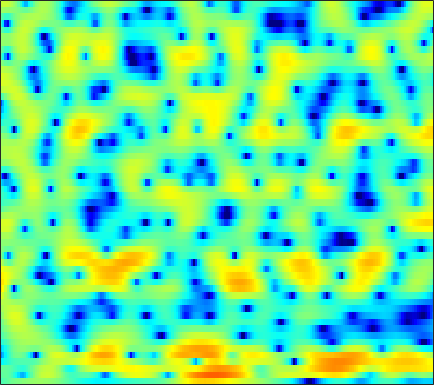

Source data for this figure (header and first rows):
-2.5919, -2.2303, -1.791, -1.4037, -1.1527, -0.86287, -0.60682, -0.43565, -0.22745, -0.014374, 0.18789, 0.32778, 0.49546, 0.65037, 0.76591, 0.89779, 1.0044, 1.0561, 1.0867, 1.0769, 1.0212, 0.94813, 0.8068, 0.62034
-1.716, -1.397, -1.25, -1.436, -1.802, -2.599, -3.793, -4.975, -6.913, -8.796, -9.102, -7.85, -5.429, -3.176, -1.765, -0.2371, 0.947, 1.647, 2.359, 2.839, 3.114, 3.198, 3.15, 2.933
-1.193, -1.183, -1.259, -1.432, -1.637, -2.015, -2.506, -2.913, -3.455, -3.817, -3.848, -3.584, -2.894, -1.946, -1.187, -0.2021, 0.6914, 1.273, 1.92, 2.41, 2.728, 2.852, 2.873, 2.707
-6.247, -5.526, -4.627, -3.862, -3.376, -2.881, -2.53, -2.356, -2.222, -2.171, -2.174, -2.199, -2.219, -2.219, -2.156, -1.951, -1.567, -1.159, -0.5007, 0.2256, 0.9384, 1.427, 1.982, 2.415
-10.93, -8.549, -6.008, -4.049, -2.92, -1.766, -0.9831, -0.622, -0.4286, -0.5695, -1.064, -1.713, -3.073, -5.274, -7.861, -14.34, -25.89, -12.73, -6.348, -2.777, -0.4107, 0.888, 2.159, 3.051
-7.684, -6.357, -4.741, -3.31, -2.369, -1.301, -0.467, -0.002208, 0.4175, 0.6142, 0.6287, 0.5383, 0.3153, 0.02343, -0.1912, -0.3945, -0.4131, -0.2754, 0.09567, 0.5957, 1.098, 1.428, 1.753, 1.926
-4.284, -3.555, -2.618, -1.749, -1.157, -0.4556, 0.1509, 0.5373, 0.963, 1.272, 1.464, 1.543, 1.584, 1.572, 1.539, 1.469, 1.383, 1.304, 1.179, 1.03, 0.8329, 0.6522, 0.3537, -0.03216
-2.366, -1.768, -0.9991, -0.2884, 0.1966, 0.7614, 1.227, 1.508, 1.803, 2.008, 2.123, 2.148, 2.107, 1.992, 1.865, 1.65, 1.389, 1.161, 0.8132, 0.4095, -0.05798, -0.4503, -1.054, -1.768
-1.623, -0.8516, 0.06655, 0.8541, 1.36, 1.916, 2.329, 2.543, 2.695, 2.708, 2.596, 2.437, 2.137, 1.744, 1.402, 0.9036, 0.3964, 0.02358, -0.4507, -0.9033, -1.362, -1.734, -2.299, -2.985
-1.146, -0.02417, 1.212, 2.171, 2.726, 3.266, 3.598, 3.709, 3.674, 3.422, 2.95, 2.455, 1.601, 0.5307, -0.401, -1.756, -3.089, -3.907, -4.528, -4.561, -4.23, -3.943, -3.654, -3.579
0.2178, 1.21, 2.285, 3.106, 3.558, 3.951, 4.116, 4.103, 3.901, 3.468, 2.764, 2.038, 0.7625, -0.9428, -2.606, -5.612, -10.28, -16.29, -20.67, -11.94, -7.908, -6.089, -4.534, -3.651
1.446, 1.907, 2.396, 2.744, 2.923, 3.047, 3.036, 2.938, 2.697, 2.326, 1.804, 1.308, 0.5007, -0.4599, -1.254, -2.356, -3.367, -3.942, -4.321, -4.233, -3.846, -3.495, -3.053, -2.743
2.421, 2.375, 2.225, 1.99, 1.788, 1.534, 1.323, 1.187, 1.02, 0.8717, 0.7199, 0.5831, 0.3352, 0.01161, -0.2646, -0.6285, -0.9814, -1.217, -1.475, -1.64, -1.724, -1.738, -1.739, -1.732
4.021, 3.337, 2.222, 0.9011, -0.1618, -1.447, -2.16, -2.162, -1.63, -0.9155, -0.2719, 0.08497, 0.3867, 0.4937, 0.458, 0.2845, 0.02342, -0.207, -0.538, -0.8597, -1.131, -1.282, -1.396, -1.38
6.533, 5.403, 3.439, 0.7105, -2.212, -8.607, -18.47, -10.28, -4.589, -1.686, -0.09453, 0.5667, 0.9966, 1.051, 0.8821, 0.4374, -0.1954, -0.7411, -1.53, -2.388, -3.27, -3.856, -4.371, -4.371
7.082, 6.313, 5.092, 3.734, 2.7, 1.44, 0.5869, 0.3166, 0.2773, 0.3223, 0.2696, 0.07293, -0.4845, -1.395, -2.281, -3.677, -5.248, -6.466, -7.974, -9.397, -11.1, -13.04, -17.73, -28.81
6.312, 5.877, 5.196, 4.487, 3.976, 3.314, 2.671, 2.221, 1.631, 0.9239, 0.04338, -0.75, -2.132, -4.042, -5.85, -9.03, -13.73, -19.08, -24.3, -18.4, -15.12, -13.88, -12.82, -11.67
5.1, 4.638, 4.028, 3.472, 3.136, 2.82, 2.545, 2.32, 1.973, 1.496, 0.7697, 0.0503, -1.147, -2.682, -4.09, -6.219, -8.405, -9.884, -10.95, -10.82, -10.02, -9.177, -7.96, -6.619
2.655, 1.364, -0.3204, -1.387, -1.405, -0.5583, 0.5719, 1.272, 1.883, 2.16, 2.094, 1.802, 1.17, 0.2671, -0.5912, -1.879, -3.277, -4.377, -5.761, -6.908, -7.486, -7.341, -6.319, -4.71
0.146, -2.179, -6.714, -12.33, -9.825, -4.622, -1.511, 0.03629, 1.373, 2.097, 2.407, 2.4, 2.077, 1.479, 0.8405, -0.2953, -1.791, -3.212, -5.793, -9.742, -17.78, -29.01, -11.96, -6.315
0.3428, -0.2388, -0.9237, -1.293, -1.308, -0.9435, -0.3885, 0.01416, 0.4921, 0.7865, 0.8915, 0.8694, 0.6683, 0.3045, -0.07002, -0.7318, -1.556, -2.252, -3.279, -4.236, -4.827, -4.817, -4.104, -2.836
0.4512, 0.4882, 0.4298, 0.3511, 0.2766, 0.1365, 0.01501, -0.09991, -0.2874, -0.4575, -0.639, -0.7636, -0.8764, -0.9954, -1.079, -1.186, -1.336, -1.458, -1.591, -1.68, -1.652, -1.525, -1.21, -0.7455
1.369, 1.601, 1.696, 1.572, 1.363, 0.8874, 0.2256, -0.3734, -1.313, -2.255, -3.009, -3.32, -3.256, -2.801, -2.355, -1.751, -1.26, -0.9969, -0.7625, -0.6409, -0.5731, -0.5297, -0.4317, -0.2468
3.314, 3.506, 3.565, 3.333, 2.961, 2.203, 1.006, -0.2188, -2.473, -5.895, -11.27, -15.37, -10.7, -6.058, -3.848, -1.943, -0.7843, -0.2784, -0.0216, -0.1292, -0.5514, -1.015, -1.687, -2.163
3.61, 3.813, 3.915, 3.799, 3.537, 2.973, 2.087, 1.203, -0.2583, -2.01, -3.585, -4.18, -3.688, -2.409, -1.402, -0.362, 0.2353, 0.395, 0.1819, -0.5539, -1.938, -3.533, -6.875, -13.02
1.071, 1.471, 1.824, 2.023, 2.06, 1.948, 1.732, 1.481, 1.113, 0.7569, 0.4831, 0.3887, 0.3768, 0.5251, 0.6468, 0.7686, 0.7441, 0.578, 0.1429, -0.5998, -1.639, -2.626, -4.099, -5.381
-1.829, -1.231, -0.6204, -0.2176, 0.01168, 0.2308, 0.3977, 0.516, 0.6514, 0.8068, 0.9586, 1.077, 1.222, 1.327, 1.362, 1.332, 1.202, 1.021, 0.6687, 0.2106, -0.3179, -0.7251, -1.202, -1.549
-3.217, -2.823, -2.493, -2.309, -2.217, -2, -1.691, -1.333, -0.7403, -0.09174, 0.5635, 0.9946, 1.49, 1.815, 1.964, 2.004, 1.874, 1.683, 1.305, 0.8454, 0.3385, -0.009124, -0.3893, -0.6071
-3.002, -3.288, -3.97, -4.862, -5.671, -6.494, -6.372, -5.439, -3.522, -1.564, 0.1208, 1.138, 2.168, 2.852, 3.145, 3.258, 3.05, 2.702, 1.985, 1.006, -0.1469, -1.019, -1.948, -2.239
-3.175, -4.026, -5.463, -7.362, -9.592, -14.87, -20.21, -12.43, -6.204, -2.312, 0.2906, 1.739, 3.105, 3.973, 4.317, 4.411, 4.091, 3.552, 2.408, 0.628, -2.039, -5.048, -12.16, -16.88
-7.091, -8.487, -9.433, -9.29, -8.629, -7.613, -6.179, -4.873, -2.856, -0.9093, 0.7865, 1.795, 2.828, 3.469, 3.709, 3.717, 3.393, 2.931, 2.021, 0.8033, -0.685, -1.859, -3.164, -3.481
-11.06, -16.27, -20.11, -12.32, -8.917, -5.798, -3.593, -2.24, -0.7504, 0.4894, 1.47, 2.036, 2.548, 2.793, 2.81, 2.621, 2.22, 1.82, 1.199, 0.5566, -0.02657, -0.3622, -0.5989, -0.5725
-3.342, -3.806, -3.852, -3.25, -2.5, -1.357, -0.2697, 0.4803, 1.302, 1.93, 2.334, 2.503, 2.5, 2.255, 1.917, 1.27, 0.424, -0.2918, -1.258, -2.091, -2.586, -2.674, -2.375, -1.793
0.5896, 0.6197, 0.7684, 1.012, 1.294, 1.668, 2.067, 2.31, 2.57, 2.681, 2.619, 2.434, 1.984, 1.269, 0.5304, -0.7588, -2.466, -4.069, -6.756, -9.982, -12.3, -11.55, -8.675, -5.976
1.704, 1.88, 2.074, 2.276, 2.401, 2.564, 2.684, 2.729, 2.71, 2.569, 2.275, 1.917, 1.258, 0.3292, -0.5646, -2.074, -3.975, -5.747, -8.617, -12.01, -14.39, -13.71, -10.76, -7.931
1.722, 1.915, 2.11, 2.253, 2.315, 2.399, 2.432, 2.454, 2.41, 2.286, 2.03, 1.731, 1.144, 0.3119, -0.4824, -1.784, -3.324, -4.615, -6.382, -7.981, -9.031, -9.263, -8.784, -7.524
1.448, 1.553, 1.602, 1.524, 1.477, 1.402, 1.442, 1.542, 1.763, 1.99, 2.118, 2.111, 1.869, 1.359, 0.7564, -0.3407, -1.849, -3.238, -5.546, -8.511, -12.32, -15.09, -14.46, -10.42
0.5272, 0.476, 0.07589, -0.6719, -1.401, -2.389, -2.698, -2.232, -0.8616, 0.6243, 1.83, 2.445, 2.902, 2.918, 2.65, 1.919, 0.7439, -0.4416, -2.453, -5.018, -7.964, -9.7, -9.777, -7.689
-1.625, -1.586, -2.127, -3.486, -5.436, -10.3, -22.79, -12.42, -5.012, -1.11, 1.278, 2.474, 3.483, 3.934, 3.977, 3.665, 3.004, 2.29, 1.1, -0.2504, -1.67, -2.662, -3.818, -4.678
-4.416, -3.753, -3.273, -3.142, -3.278, -3.409, -3.085, -2.411, -0.9804, 0.5898, 1.949, 2.784, 3.558, 3.969, 4.075, 3.916, 3.484, 2.981, 2.073, 0.9384, -0.4784, -1.782, -3.952, -7.054
-6.852, -5.785, -4.439, -3.309, -2.533, -1.6, -0.7343, -0.0581, 0.8096, 1.605, 2.311, 2.722, 3.108, 3.303, 3.31, 3.148, 2.783, 2.384, 1.692, 0.8024, -0.2682, -1.211, -2.641, -4.178
-9.558, -7.826, -5.639, -3.7, -2.428, -1.041, 0.09347, 0.7954, 1.538, 2.107, 2.499, 2.668, 2.774, 2.738, 2.614, 2.372, 2.023, 1.711, 1.239, 0.6808, 0.05399, -0.45, -1.152, -1.861
-13.22, -8.852, -5.074, -2.456, -1.035, 0.4598, 1.533, 2.097, 2.621, 2.891, 2.922, 2.837, 2.567, 2.16, 1.812, 1.318, 0.8745, 0.6008, 0.3185, 0.1208, -0.0632, -0.2193, -0.499, -0.913
-2.833, -1.759, -0.265, 1.049, 1.877, 2.721, 3.257, 3.484, 3.541, 3.318, 2.84, 2.319, 1.391, 0.2388, -0.7167, -2.018, -3.027, -3.386, -3.225, -2.545, -1.747, -1.247, -0.8137, -0.6894
2.429, 2.636, 2.962, 3.277, 3.47, 3.573, 3.508, 3.325, 2.854, 2.124, 1.116, 0.1213, -1.533, -3.662, -5.753, -9.617, -16.06, -20.77, -13.2, -8.275, -5.257, -3.692, -2.24, -1.341
3.86, 3.78, 3.681, 3.546, 3.375, 3.056, 2.586, 2.096, 1.255, 0.1775, -1.178, -2.376, -4.167, -6.192, -7.786, -9.888, -11.47, -11.72, -10.45, -8.19, -5.965, -4.508, -2.914, -1.699
3.828, 3.645, 3.373, 3.047, 2.75, 2.289, 1.669, 1.071, 0.07742, -1.204, -2.834, -4.294, -6.547, -8.987, -10.65, -11.76, -11.36, -10.33, -8.575, -6.751, -5, -3.801, -2.353, -1.119
2.777, 2.506, 2.13, 1.781, 1.571, 1.258, 0.8621, 0.4734, -0.2813, -1.413, -3.01, -4.59, -7.482, -11.85, -17.32, -26.34, -15.26, -11.36, -8.055, -5.735, -3.947, -2.802, -1.458, -0.2834
0.3685, -0.3322, -1.21, -1.624, -1.457, -0.9237, -0.3339, -0.01168, 0.07826, -0.252, -1.002, -1.775, -3.11, -4.634, -5.62, -6.278, -6.066, -5.543, -4.656, -3.704, -2.815, -2.141, -1.224, -0.2416
-2.279, -4.619, -10.22, -16.55, -9.948, -4.408, -1.393, -0.006266, 1.106, 1.611, 1.649, 1.442, 0.9148, 0.2507, -0.3018, -1.013, -1.679, -2.152, -2.746, -3.345, -3.837, -4.041, -3.891, -2.962
-0.7957, -1.814, -3.174, -3.598, -2.867, -1.211, 0.4069, 1.384, 2.322, 2.843, 2.993, 2.848, 2.413, 1.728, 1.054, -0.09597, -1.481, -2.636, -4.39, -6.537, -9.314, -12.3, -18, -14.82
0.9316, 0.71, 0.5415, 0.5989, 0.7843, 1.256, 1.831, 2.25, 2.689, 2.919, 2.89, 2.684, 2.137, 1.215, 0.2839, -1.325, -3.367, -5.239, -8.044, -10.87, -12.96, -13.7, -13.49, -11.34
1.036, 0.7661, 0.5488, 0.5805, 0.7757, 1.236, 1.812, 2.227, 2.681, 2.953, 2.972, 2.819, 2.305, 1.415, 0.4498, -1.254, -3.609, -5.983, -10.47, -18.52, -24.7, -15.94, -10.77, -7.591
-1.16, -2.308, -3.544, -3.652, -2.837, -1.292, 0.2289, 1.192, 2.184, 2.837, 3.168, 3.198, 2.972, 2.457, 1.867, 0.803, -0.5701, -1.746, -3.404, -4.745, -5.269, -5.005, -4.097, -2.961
-3.96, -7.08, -15.05, -17.4, -9.588, -4.571, -1.679, -0.2038, 1.162, 2.044, 2.579, 2.782, 2.868, 2.753, 2.566, 2.18, 1.689, 1.272, 0.7224, 0.2642, -0.03758, -0.1725, -0.2301, -0.236
-1.416, -2.271, -3.152, -3.283, -2.799, -1.802, -0.7786, -0.1407, 0.5157, 0.9695, 1.268, 1.446, 1.631, 1.773, 1.856, 1.932, 1.953, 1.924, 1.833, 1.665, 1.431, 1.211, 0.8367, 0.3342
1.228, 1.111, 0.9373, 0.8028, 0.7258, 0.6326, 0.4683, 0.2637, -0.126, -0.6013, -1.027, -1.177, -1.058, -0.5633, -0.06775, 0.6255, 1.214, 1.556, 1.84, 1.926, 1.813, 1.608, 1.151, 0.4778
2.899, 2.994, 2.981, 2.804, 2.537, 1.998, 1.172, 0.3091, -1.297, -3.592, -6.667, -8.954, -8.693, -5.518, -3.358, -1.227, 0.2262, 0.9742, 1.6, 1.891, 1.895, 1.722, 1.284, 0.6211
